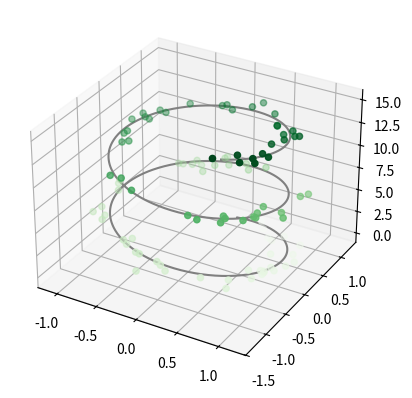
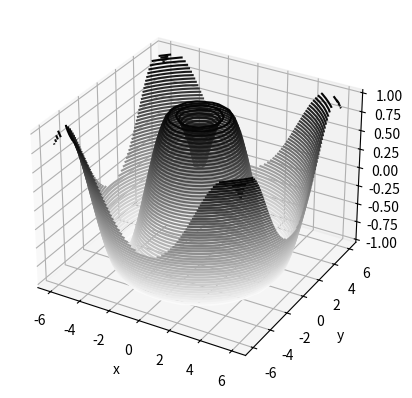
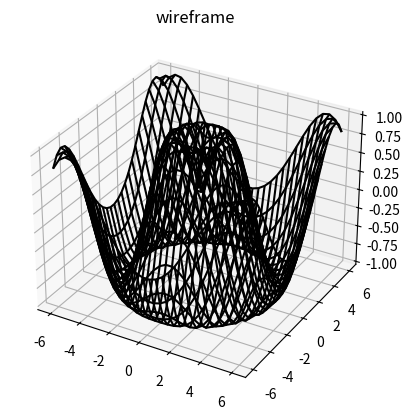
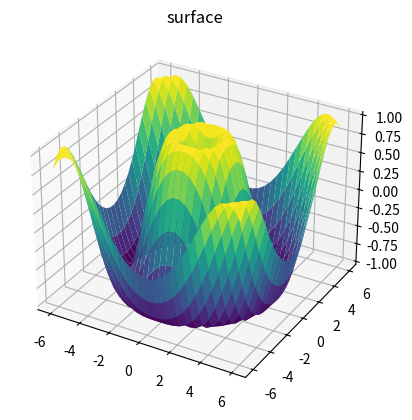

Here is the Python script that generated these plots, in order:
import numpy as np
import matplotlib.colors as col
from mpl_toolkits.mplot3d import Axes3D
import matplotlib.pyplot as plt

# Data for a three-dimensional line
z = np.linspace(0, 15, 1000)
x = np.sin(z)
y = np.cos(z)
fig = plt.figure()
ax = fig.add_subplot(111, projection="3d")
ax.plot3D(x, y, z, "grey")

# Data for three-dimensional scattered points
z = 15 * np.random.random(100)
x = np.sin(z) + 0.1 * np.random.randn(100)
y = np.cos(z) + 0.1 * np.random.randn(100)
ax.scatter3D(x, y, z, c=z, cmap="Greens")
plt.show()


def f(x, y):
    return np.sin(np.sqrt(x**2 + y**2))


x = np.linspace(-6, 6, 30)
y = np.linspace(-6, 6, 30)
x, y = np.meshgrid(x, y)
z = f(x, y)
fig = plt.figure()
ax = plt.axes(projection="3d")
ax.contour3D(x, y, z, 50, cmap="binary")
ax.set_xlabel("x")
ax.set_ylabel("y")
ax.set_zlabel("z")
plt.show()

fig = plt.figure()
ax = plt.axes(projection="3d")
ax.plot_wireframe(x, y, z, color="black")
ax.set_title("wireframe")
plt.show()

fig = plt.figure()
ax = plt.axes(projection="3d")
ax.plot_surface(x, y, z, rstride=1, cstride=1, cmap="viridis", edgecolor="none")
ax.set_title("surface")
plt.show()
